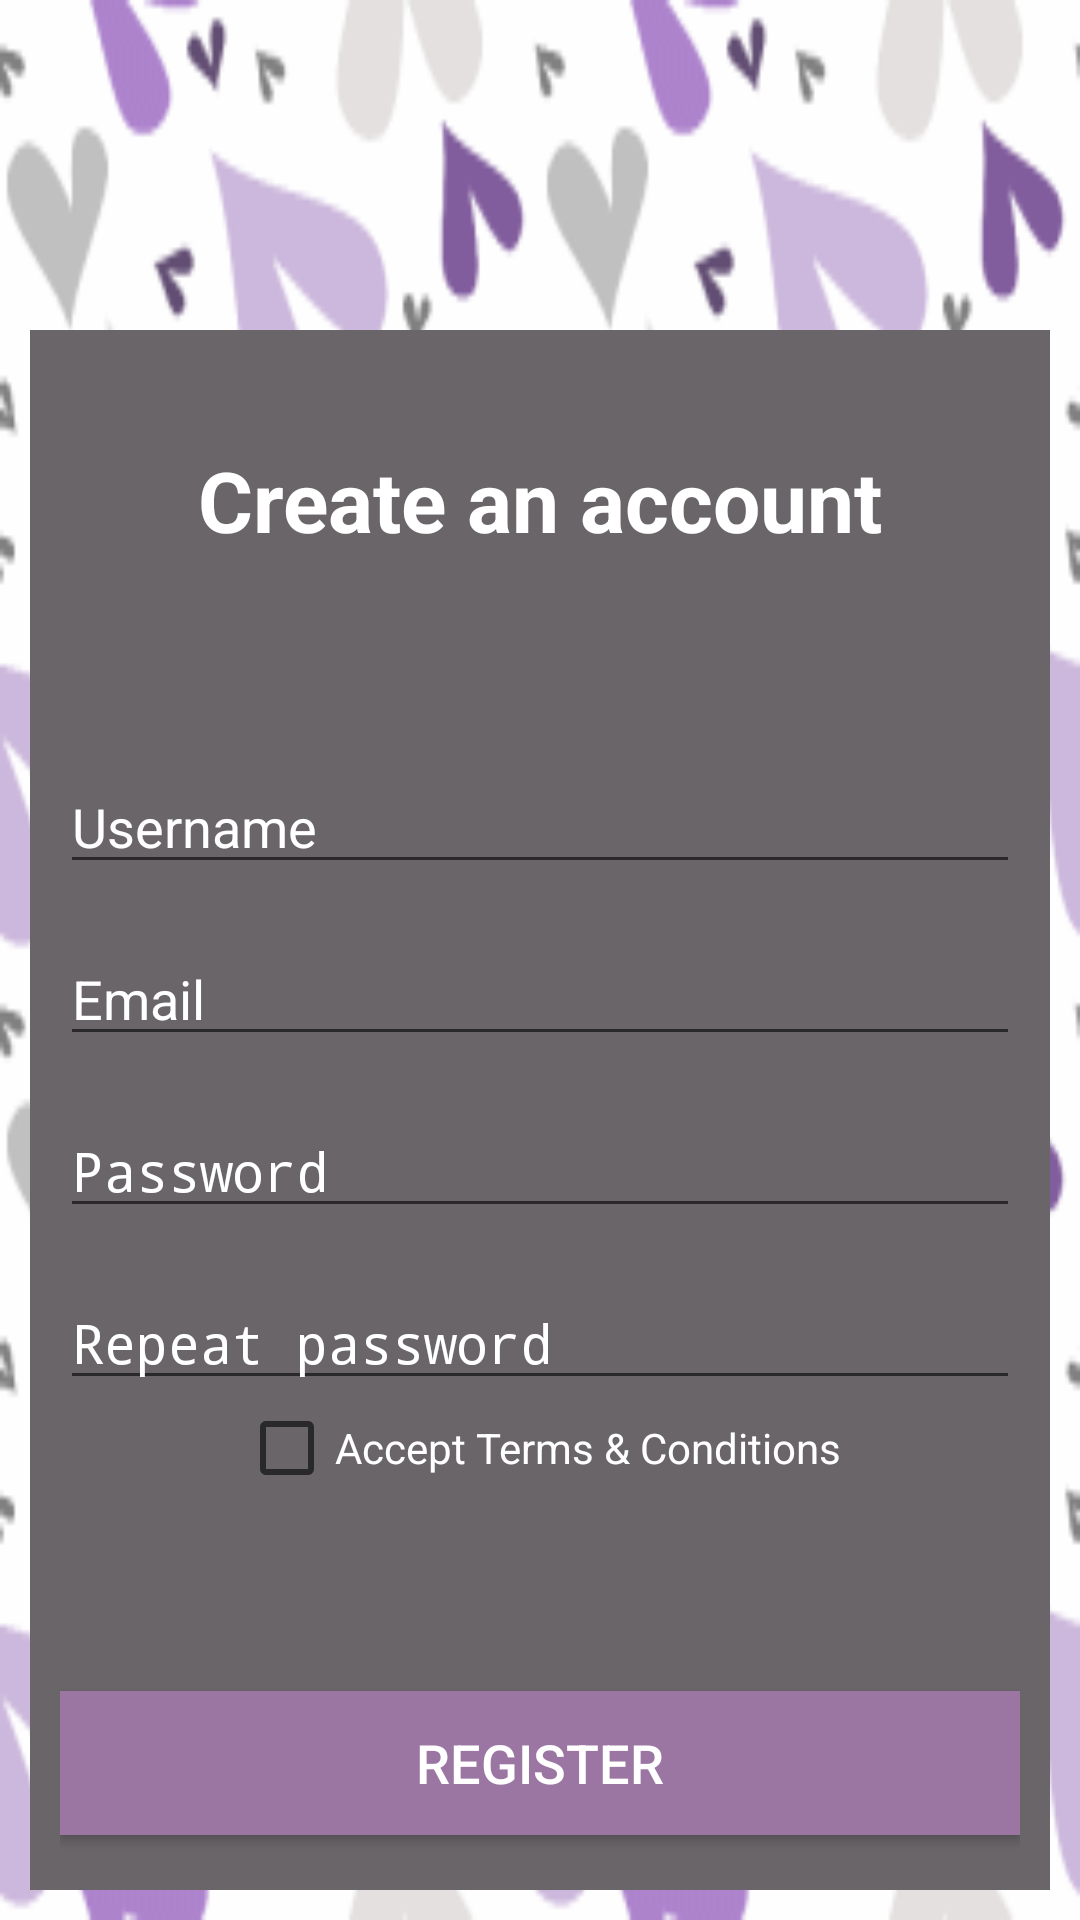

Reconstruct the res/layout file that produces this screen, plus the resources it refers to.
<!-- AndroidManifest.xml: application theme AppTheme -->
<!-- res/layout/activity_register.xml -->
<?xml version="1.0" encoding="utf-8"?>
<androidx.constraintlayout.widget.ConstraintLayout xmlns:android="http://schemas.android.com/apk/res/android"
    xmlns:app="http://schemas.android.com/apk/res-auto"
    xmlns:tools="http://schemas.android.com/tools"
    android:layout_width="match_parent"
    android:layout_height="match_parent"
    android:background="@drawable/back"
    tools:context=".RegisterActivity"
    android:paddingHorizontal="10dp"
    android:paddingVertical="10dp">

    <ImageView
        android:id="@+id/imageView"
        android:layout_width="match_parent"
        android:layout_height="80dp"
        android:layout_marginBottom="8dp"
        app:layout_constraintBottom_toTopOf="@+id/constraintLayout"
        app:srcCompat="@drawable/annex"
        tools:layout_editor_absoluteX="10dp"
        android:contentDescription="@string/annexDescription"/>

    <androidx.constraintlayout.widget.ConstraintLayout
        android:id="@+id/constraintLayout"
        android:layout_width="match_parent"
        android:layout_height="520dp"
        android:background="@drawable/smallbackg"
        android:paddingHorizontal="10dp"
        app:layout_constraintBottom_toBottomOf="parent"
        tools:layout_editor_absoluteX="16dp">


        <TextView
            android:id="@+id/reg_textView"
            android:layout_width="match_parent"
            android:layout_height="wrap_content"

            android:text="@string/reg_creatAcc"
            android:textAlignment="center"
            android:textColor="@color/colorWhitePure"
            android:textSize="28sp"
            android:textStyle="bold"
            app:layout_constraintBottom_toTopOf="@+id/ET_reg_email"
            app:layout_constraintTop_toTopOf="parent"
            app:layout_constraintVertical_bias="0.232"
            tools:layout_editor_absoluteX="4dp" />

        <EditText
            android:id="@+id/ET_reg_username"
            android:layout_width="match_parent"
            android:layout_height="wrap_content"

            android:layout_marginTop="68dp"
            android:hint="@string/reg_username"
            android:importantForAutofill="no"
            android:inputType="text"
            android:textColor="@color/colorWhitePure"
            android:textColorHint="@color/colorWhitePure"
            android:textSize="18sp"
            app:layout_constraintTop_toBottomOf="@+id/reg_textView"
            tools:layout_editor_absoluteX="16dp" />

        <EditText
            android:id="@+id/ET_reg_email"
            android:layout_width="match_parent"
            android:layout_height="wrap_content"

            android:layout_marginTop="16dp"
            android:hint="@string/prompt_email"
            android:importantForAutofill="no"
            android:inputType="textEmailAddress"
            android:textColor="@color/colorWhitePure"
            android:textColorHint="@color/colorWhitePure"
            android:textSize="18sp"
            app:layout_constraintTop_toBottomOf="@+id/ET_reg_username"
            tools:layout_editor_absoluteX="10dp" />

        <EditText
            android:id="@+id/ET_reg_password"
            android:layout_width="match_parent"
            android:layout_height="wrap_content"

            android:layout_marginTop="16dp"
            android:hint="@string/prompt_password"
            android:importantForAutofill="no"
            android:inputType="textPassword"
            android:textColor="@color/colorWhitePure"
            android:textColorHint="@color/colorWhitePure"
            android:textSize="18sp"
            app:layout_constraintTop_toBottomOf="@+id/ET_reg_email"
            tools:layout_editor_absoluteX="10dp" />

        <EditText
            android:id="@+id/ET_reg_passwordRepeat"
            android:layout_width="match_parent"
            android:layout_height="wrap_content"

            android:layout_marginTop="16dp"
            android:hint="@string/repeatPass"
            android:importantForAutofill="no"
            android:inputType="textPassword"
            android:textColor="@color/colorWhitePure"
            android:textColorHint="@color/colorWhitePure"
            android:textSize="18sp"
            app:layout_constraintTop_toBottomOf="@+id/ET_reg_password"
            tools:layout_editor_absoluteX="4dp" />

        <CheckBox
            android:id="@+id/checkbox_reg_accept"
            android:layout_width="wrap_content"
            android:layout_height="wrap_content"
            android:text="@string/terms_conditions"
            android:textColor="@color/colorWhitePure"
            app:layout_constraintBottom_toTopOf="@+id/Btn_reg_register"
            app:layout_constraintEnd_toEndOf="parent"
            app:layout_constraintStart_toStartOf="parent"
            app:layout_constraintTop_toBottomOf="@+id/ET_reg_passwordRepeat"
            app:layout_constraintVertical_bias="0.0" />

        <Button
            android:id="@+id/Btn_reg_register"
            android:layout_width="match_parent"
            android:layout_height="wrap_content"

            android:background="@color/colorViolet1"
            android:text="@string/reg_RegisterBtn"
            android:textColor="@color/colorWhitePure"
            android:textSize="18sp"
            app:layout_constraintBottom_toBottomOf="parent"
            app:layout_constraintTop_toBottomOf="@+id/ET_reg_passwordRepeat"
            app:layout_constraintVertical_bias="0.841"
            tools:layout_editor_absoluteX="16dp"
            android:onClick="register"/>

    </androidx.constraintlayout.widget.ConstraintLayout>
</androidx.constraintlayout.widget.ConstraintLayout>
<!-- resources referenced by this layout -->
<resources>
  <color name="colorViolet1">#9B76A3</color>
  <color name="colorWhitePure">#FFFFFF</color>
  <!-- drawable annex: png bitmap (drawable, 49199 bytes) -->
  <!-- drawable back: png bitmap (drawable, 16247 bytes) -->
  <!-- drawable smallbackg: png bitmap (drawable, 120 bytes) -->
  <string name="annexDescription">AnnexLogo</string>
  <string name="prompt_email">Email</string>
  <string name="prompt_password">Password</string>
  <string name="reg_RegisterBtn">Register</string>
  <string name="reg_creatAcc">Create an account</string>
  <string name="reg_username">Username</string>
  <string name="repeatPass">Repeat password</string>
  <string name="terms_conditions">Accept Terms &amp; Conditions</string>
  <style name="AppTheme" parent="Theme.AppCompat.Light.DarkActionBar">
          
          <item name="colorPrimary">@color/colorPrimary</item>
          <item name="colorPrimaryDark">@color/colorPrimaryDark</item>
          <item name="colorAccent">@color/colorAccent</item>
      </style>
  <color name="colorPrimary">#008577</color>
  <color name="colorPrimaryDark">#00574B</color>
  <color name="colorAccent">#D81B60</color>
</resources>
